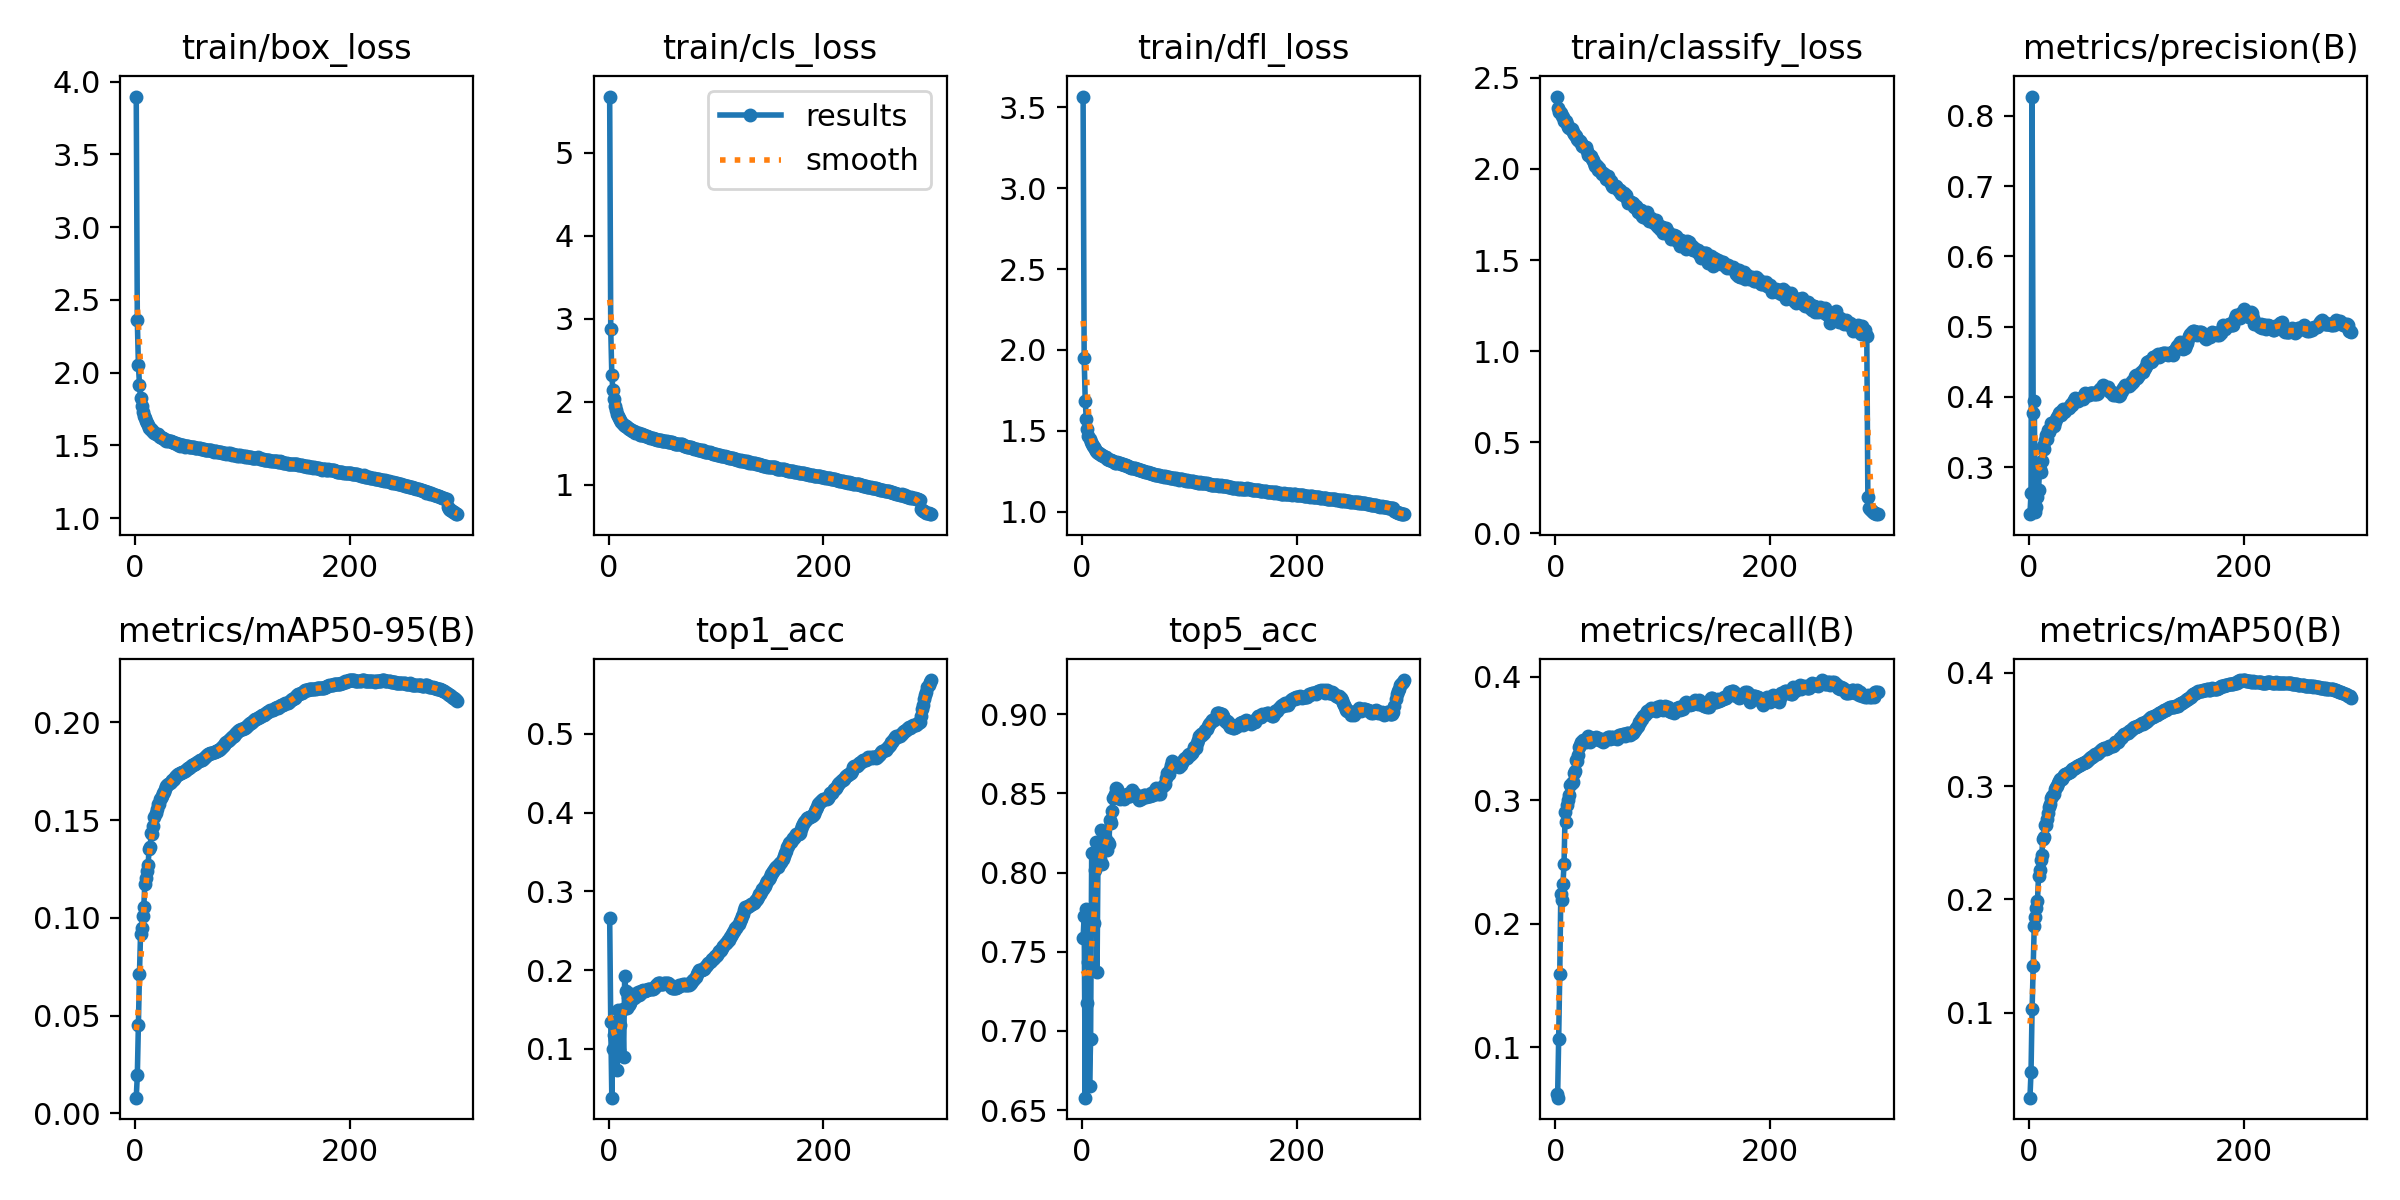

Data behind this chart, as committed beside it:
epoch, time, train/box_loss, train/cls_loss, train/dfl_loss, train/classify_loss, metrics/precision(B), metrics/recall(B), metrics/mAP50(B), metrics/mAP50-95(B), top1_acc, top5_acc, f1_score, val/box_loss, val/cls_loss, val/dfl_loss, val/classify_loss, lr/pg0, lr/pg1, lr/pg2
1, 652.2, 3.898, 5.675, 3.567, 2.398, 0.2329, 0.06248, 0.02493, 0.00799, 0.2667, 0.7584, 0.06323, 2.751, 3.332, 2.352, 2.435, 0.003327, 0.003327, 0.003327
2, 1293, 2.36, 2.872, 1.949, 2.338, 0.2625, 0.05928, 0.04748, 0.0194, 0.1339, 0.7727, 0.06181, 2.549, 2.742, 2.144, 2.319, 0.006639, 0.006639, 0.006639
3, 1922, 2.056, 2.32, 1.682, 2.313, 0.8275, 0.1067, 0.103, 0.04532, 0.03797, 0.6578, 0.03199, 2.094, 2.715, 1.804, 2.273, 0.009928, 0.009928, 0.009928
4, 2555, 1.918, 2.143, 1.57, 2.311, 0.3773, 0.159, 0.1412, 0.07135, 0.1004, 0.7767, 0.06969, 1.825, 2.003, 1.6, 2.286, 0.009901, 0.009901, 0.009901
5, 3197, 1.827, 2.035, 1.511, 2.305, 0.3945, 0.2242, 0.1766, 0.0915, 0.1179, 0.7177, 0.08168, 1.721, 1.834, 1.507, 2.277, 0.009868, 0.009868, 0.009868
6, 3831, 1.772, 1.952, 1.465, 2.29, 0.2361, 0.2195, 0.1848, 0.09472, 0.112, 0.7436, 0.07348, 1.661, 1.829, 1.47, 2.261, 0.009835, 0.009835, 0.009835
7, 4468, 1.732, 1.896, 1.451, 2.284, 0.2426, 0.2322, 0.1922, 0.101, 0.1337, 0.6654, 0.06857, 1.632, 1.734, 1.453, 2.213, 0.009802, 0.009802, 0.009802
8, 5096, 1.703, 1.852, 1.428, 2.265, 0.2579, 0.2483, 0.1985, 0.1054, 0.07316, 0.6948, 0.06329, 1.63, 1.731, 1.45, 2.274, 0.009769, 0.009769, 0.009769
9, 5728, 1.686, 1.823, 1.415, 2.263, 0.268, 0.2903, 0.2207, 0.1174, 0.1495, 0.8125, 0.09674, 1.592, 1.661, 1.423, 2.197, 0.009736, 0.009736, 0.009736
10, 6356, 1.67, 1.798, 1.405, 2.266, 0.2972, 0.282, 0.2263, 0.1201, 0.09912, 0.7666, 0.08521, 1.58, 1.67, 1.408, 2.219, 0.009703, 0.009703, 0.009703
11, 6985, 1.654, 1.777, 1.397, 2.247, 0.2929, 0.2962, 0.2348, 0.124, 0.1302, 0.7682, 0.1074, 1.556, 1.642, 1.4, 2.173, 0.00967, 0.00967, 0.00967
12, 7609, 1.64, 1.756, 1.386, 2.233, 0.3089, 0.3003, 0.2391, 0.1269, 0.1478, 0.8013, 0.111, 1.554, 1.624, 1.391, 2.149, 0.009637, 0.009637, 0.009637
13, 8245, 1.621, 1.737, 1.373, 2.228, 0.3305, 0.3039, 0.2537, 0.1354, 0.1507, 0.8196, 0.1086, 1.524, 1.61, 1.378, 2.134, 0.009604, 0.009604, 0.009604
14, 8871, 1.616, 1.724, 1.371, 2.224, 0.3254, 0.312, 0.2553, 0.1364, 0.09022, 0.7373, 0.09321, 1.516, 1.587, 1.374, 2.182, 0.009571, 0.009571, 0.009571
15, 9498, 1.607, 1.71, 1.362, 2.219, 0.3387, 0.3135, 0.2655, 0.1433, 0.193, 0.8194, 0.1276, 1.512, 1.572, 1.369, 2.127, 0.009538, 0.009538, 0.009538
16, 10130, 1.605, 1.706, 1.361, 2.202, 0.3449, 0.3144, 0.2655, 0.1429, 0.1738, 0.8185, 0.1258, 1.5, 1.573, 1.36, 2.103, 0.009505, 0.009505, 0.009505
17, 10764, 1.595, 1.692, 1.355, 2.194, 0.3404, 0.3217, 0.2707, 0.147, 0.1514, 0.8084, 0.1201, 1.49, 1.562, 1.355, 2.122, 0.009472, 0.009472, 0.009472
18, 11388, 1.587, 1.678, 1.349, 2.186, 0.3529, 0.3233, 0.2763, 0.1515, 0.1664, 0.8267, 0.1227, 1.487, 1.543, 1.351, 2.103, 0.009439, 0.009439, 0.009439
19, 12018, 1.581, 1.675, 1.348, 2.181, 0.3504, 0.3323, 0.2813, 0.1536, 0.1551, 0.8051, 0.1225, 1.485, 1.538, 1.348, 2.093, 0.009406, 0.009406, 0.009406
20, 12645, 1.579, 1.669, 1.343, 2.166, 0.3542, 0.3316, 0.2841, 0.1555, 0.1584, 0.8146, 0.1329, 1.478, 1.53, 1.344, 2.057, 0.009373, 0.009373, 0.009373
21, 13272, 1.579, 1.656, 1.339, 2.158, 0.3628, 0.3361, 0.2894, 0.1582, 0.1682, 0.8225, 0.1303, 1.475, 1.525, 1.34, 2.055, 0.00934, 0.00934, 0.00934
22, 13902, 1.566, 1.651, 1.336, 2.152, 0.3616, 0.3427, 0.2914, 0.158, 0.1694, 0.8189, 0.1331, 1.469, 1.521, 1.337, 2.04, 0.009307, 0.009307, 0.009307
23, 14533, 1.559, 1.646, 1.327, 2.154, 0.3588, 0.3444, 0.2933, 0.1609, 0.1655, 0.8144, 0.1297, 1.465, 1.514, 1.333, 2.032, 0.009274, 0.009274, 0.009274
24, 15160, 1.56, 1.644, 1.326, 2.143, 0.364, 0.3471, 0.2973, 0.161, 0.1649, 0.8195, 0.1284, 1.464, 1.509, 1.332, 2.024, 0.009241, 0.009241, 0.009241
25, 15790, 1.551, 1.622, 1.321, 2.129, 0.3688, 0.347, 0.2988, 0.1625, 0.1656, 0.818, 0.1305, 1.461, 1.504, 1.33, 2.02, 0.009208, 0.009208, 0.009208
26, 16418, 1.554, 1.625, 1.32, 2.129, 0.3719, 0.3485, 0.3004, 0.1641, 0.169, 0.8333, 0.1315, 1.458, 1.502, 1.326, 2.021, 0.009175, 0.009175, 0.009175
27, 17040, 1.544, 1.622, 1.316, 2.121, 0.3732, 0.348, 0.3024, 0.1645, 0.1716, 0.8315, 0.1366, 1.456, 1.501, 1.324, 2.017, 0.009142, 0.009142, 0.009142
28, 17668, 1.537, 1.619, 1.311, 2.118, 0.3773, 0.3468, 0.3045, 0.1656, 0.1685, 0.839, 0.1334, 1.454, 1.499, 1.321, 2.018, 0.009109, 0.009109, 0.009109
29, 18291, 1.532, 1.603, 1.31, 2.097, 0.3784, 0.3492, 0.3061, 0.1673, 0.1699, 0.8472, 0.1334, 1.451, 1.496, 1.32, 2.019, 0.009076, 0.009076, 0.009076
30, 18915, 1.536, 1.599, 1.306, 2.079, 0.374, 0.3518, 0.3065, 0.168, 0.1734, 0.8476, 0.1355, 1.449, 1.494, 1.317, 2.014, 0.009043, 0.009043, 0.009043
31, 19537, 1.531, 1.607, 1.303, 2.079, 0.3797, 0.3488, 0.3066, 0.1684, 0.1736, 0.8496, 0.1372, 1.448, 1.493, 1.316, 2.01, 0.00901, 0.00901, 0.00901
32, 20164, 1.529, 1.598, 1.302, 2.071, 0.3823, 0.3471, 0.3082, 0.1692, 0.1746, 0.8531, 0.1383, 1.447, 1.49, 1.314, 2.008, 0.008977, 0.008977, 0.008977
33, 20784, 1.53, 1.594, 1.303, 2.073, 0.3787, 0.3502, 0.3096, 0.1696, 0.174, 0.8527, 0.1392, 1.446, 1.489, 1.313, 2.006, 0.008944, 0.008944, 0.008944
34, 21412, 1.526, 1.589, 1.299, 2.055, 0.3796, 0.3506, 0.3103, 0.1704, 0.1736, 0.8486, 0.1399, 1.446, 1.488, 1.312, 2.009, 0.008911, 0.008911, 0.008911
35, 22034, 1.521, 1.582, 1.298, 2.047, 0.3825, 0.3499, 0.3102, 0.1707, 0.1744, 0.8465, 0.1414, 1.445, 1.486, 1.311, 2.008, 0.008878, 0.008878, 0.008878
36, 22656, 1.517, 1.582, 1.293, 2.034, 0.3838, 0.3499, 0.3114, 0.1712, 0.1751, 0.8488, 0.1411, 1.445, 1.485, 1.311, 2.008, 0.008845, 0.008845, 0.008845
37, 23279, 1.518, 1.575, 1.294, 2.016, 0.3842, 0.3506, 0.3121, 0.1719, 0.1761, 0.847, 0.1425, 1.444, 1.484, 1.31, 2.009, 0.008812, 0.008812, 0.008812
38, 23901, 1.515, 1.573, 1.292, 2.019, 0.3869, 0.3508, 0.3128, 0.1725, 0.1761, 0.8474, 0.1433, 1.443, 1.483, 1.309, 2.007, 0.008779, 0.008779, 0.008779
39, 24526, 1.511, 1.567, 1.287, 2.018, 0.3898, 0.3493, 0.3136, 0.1729, 0.1761, 0.8467, 0.1447, 1.443, 1.483, 1.308, 2.007, 0.008746, 0.008746, 0.008746
40, 25153, 1.505, 1.558, 1.285, 1.995, 0.3889, 0.3502, 0.3148, 0.1736, 0.176, 0.8483, 0.1452, 1.442, 1.482, 1.307, 2.005, 0.008713, 0.008713, 0.008713
41, 25772, 1.51, 1.558, 1.285, 2.003, 0.3925, 0.3489, 0.3153, 0.1738, 0.1764, 0.8493, 0.1436, 1.442, 1.481, 1.307, 2.006, 0.00868, 0.00868, 0.00868
42, 26404, 1.499, 1.549, 1.279, 1.982, 0.3948, 0.3498, 0.3158, 0.1741, 0.1779, 0.8499, 0.1447, 1.441, 1.48, 1.306, 2.006, 0.008647, 0.008647, 0.008647
43, 27024, 1.502, 1.546, 1.279, 1.974, 0.3988, 0.3475, 0.3163, 0.1743, 0.1783, 0.8483, 0.145, 1.44, 1.479, 1.305, 2.006, 0.008614, 0.008614, 0.008614
44, 27650, 1.503, 1.548, 1.277, 1.976, 0.3971, 0.3474, 0.3172, 0.1747, 0.1807, 0.8481, 0.147, 1.439, 1.478, 1.304, 2.007, 0.008581, 0.008581, 0.008581
45, 28274, 1.502, 1.544, 1.277, 1.971, 0.3973, 0.3477, 0.3174, 0.1748, 0.1811, 0.8486, 0.1471, 1.438, 1.477, 1.303, 2.008, 0.008548, 0.008548, 0.008548
46, 28897, 1.492, 1.541, 1.272, 1.964, 0.3938, 0.3492, 0.3175, 0.1752, 0.1831, 0.8496, 0.1488, 1.438, 1.476, 1.302, 2.008, 0.008515, 0.008515, 0.008515
47, 29521, 1.496, 1.541, 1.271, 1.945, 0.3969, 0.3495, 0.3185, 0.1759, 0.1834, 0.8519, 0.1487, 1.437, 1.474, 1.301, 2.008, 0.008482, 0.008482, 0.008482
48, 30146, 1.495, 1.536, 1.27, 1.946, 0.3972, 0.3505, 0.3188, 0.1759, 0.1837, 0.85, 0.1484, 1.437, 1.473, 1.3, 2.009, 0.008449, 0.008449, 0.008449
49, 30771, 1.493, 1.536, 1.268, 1.963, 0.3988, 0.3507, 0.3192, 0.1765, 0.1818, 0.8499, 0.1475, 1.437, 1.472, 1.299, 2.01, 0.008416, 0.008416, 0.008416
50, 31394, 1.49, 1.531, 1.264, 1.94, 0.3972, 0.3511, 0.3201, 0.1767, 0.1825, 0.849, 0.1479, 1.436, 1.471, 1.298, 2.012, 0.008383, 0.008383, 0.008383
51, 32019, 1.489, 1.531, 1.263, 1.928, 0.4022, 0.3497, 0.3203, 0.1771, 0.1829, 0.8481, 0.1484, 1.436, 1.47, 1.298, 2.013, 0.00835, 0.00835, 0.00835
52, 32644, 1.49, 1.532, 1.261, 1.934, 0.4049, 0.3507, 0.3213, 0.1775, 0.1839, 0.8471, 0.1504, 1.435, 1.468, 1.297, 2.015, 0.008317, 0.008317, 0.008317
53, 33268, 1.491, 1.528, 1.258, 1.904, 0.4041, 0.3503, 0.3216, 0.1779, 0.1833, 0.8456, 0.1504, 1.434, 1.468, 1.295, 2.015, 0.008284, 0.008284, 0.008284
54, 33898, 1.489, 1.526, 1.256, 1.9, 0.402, 0.3513, 0.3225, 0.1782, 0.184, 0.8477, 0.1512, 1.433, 1.467, 1.294, 2.012, 0.008251, 0.008251, 0.008251
55, 34522, 1.487, 1.515, 1.256, 1.909, 0.4027, 0.3505, 0.3233, 0.1785, 0.1833, 0.8465, 0.1506, 1.433, 1.466, 1.293, 2.012, 0.008218, 0.008218, 0.008218
56, 35151, 1.485, 1.515, 1.252, 1.905, 0.4021, 0.3513, 0.3236, 0.1788, 0.1818, 0.8472, 0.1501, 1.433, 1.465, 1.292, 2.014, 0.008185, 0.008185, 0.008185
57, 35771, 1.483, 1.512, 1.249, 1.898, 0.4053, 0.3497, 0.3245, 0.1793, 0.1812, 0.8477, 0.1503, 1.432, 1.465, 1.291, 2.016, 0.008152, 0.008152, 0.008152
58, 36402, 1.483, 1.509, 1.249, 1.89, 0.4056, 0.35, 0.3252, 0.1799, 0.1786, 0.8492, 0.1491, 1.432, 1.465, 1.29, 2.015, 0.008119, 0.008119, 0.008119
59, 37026, 1.482, 1.508, 1.244, 1.881, 0.4048, 0.3523, 0.3259, 0.1803, 0.1777, 0.8487, 0.1488, 1.431, 1.464, 1.288, 2.013, 0.008086, 0.008086, 0.008086
60, 37649, 1.479, 1.508, 1.244, 1.883, 0.4058, 0.3524, 0.3268, 0.1805, 0.1777, 0.8478, 0.1497, 1.43, 1.464, 1.287, 2.014, 0.008053, 0.008053, 0.008053
... 240 more rows
